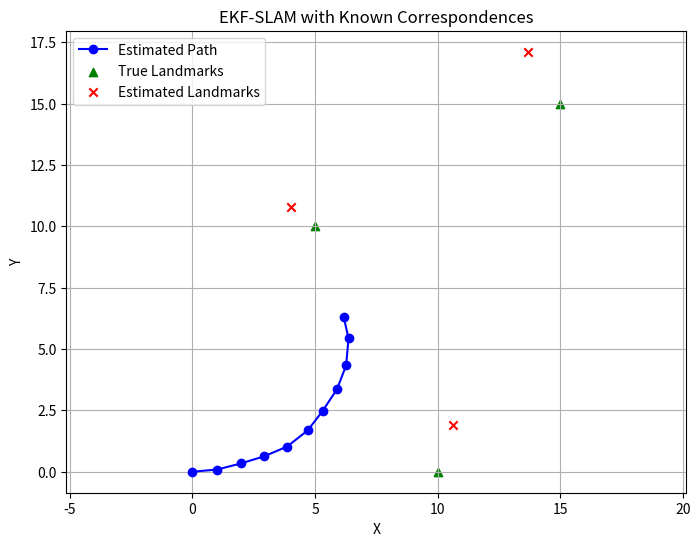

Recreate this plot in Python.
import numpy as np
import matplotlib.pyplot as plt

# Helper functions
def wrap_angle(angle):
    return (angle + np.pi) % (2 * np.pi) - np.pi

# Initialize variables
def initialize_ekf():
    mu = np.zeros(3)  # Initial state [x, y, theta]
    Sigma = np.eye(3) * 1e-3
    return mu, Sigma

# Main EKF SLAM with known correspondences
def ekf_slam_known_correspondences(mu, Sigma, u, z, c, R, Q, dt):
    n_landmarks = (len(mu) - 3) // 2
    Fx = np.hstack((np.eye(3), np.zeros((3, 2 * n_landmarks))))

    v, w = u
    theta = mu[2]
    if abs(w) > 1e-6:
        dx = -v/w * np.sin(theta) + v/w * np.sin(theta + w*dt)
        dy = v/w * np.cos(theta) - v/w * np.cos(theta + w*dt)
    else: 
        dx = v * dt * np.cos(theta)
        dy = v * dt * np.sin(theta)
    dtheta = w * dt
    mu_bar = mu.copy()
    mu_bar[0] += dx
    mu_bar[1] += dy
    mu_bar[2] = wrap_angle(mu_bar[2] + dtheta)

    Gt = np.eye(len(mu))
    if abs(w) > 1e-6:
        Gt[0,2] = -v/w * np.cos(theta) + v/w * np.cos(theta + w*dt)
        Gt[1,2] = -v/w * np.sin(theta) + v/w * np.sin(theta + w*dt)
    else:
        Gt[0,2] = -v * dt * np.sin(theta)
        Gt[1,2] = v * dt * np.cos(theta)

    Sigma_bar = Gt @ Sigma @ Gt.T + Fx.T @ R @ Fx

    for i in range(len(z)):
        r, phi = z[i]
        j = c[i]

        lm_index = 3 + 2*j
        if len(mu_bar) <= lm_index + 1:
            # Landmark never seen before
            mu_bar = np.append(mu_bar, [mu_bar[0] + r * np.cos(phi + mu_bar[2]),
                                        mu_bar[1] + r * np.sin(phi + mu_bar[2])])
            new_Sigma = np.zeros((len(mu_bar), len(mu_bar)))
            new_Sigma[:Sigma_bar.shape[0], :Sigma_bar.shape[1]] = Sigma_bar
            new_Sigma[lm_index:, lm_index:] = np.eye(2) * 1e3
            Sigma_bar = new_Sigma

        delta = mu_bar[lm_index:lm_index+2] - mu_bar[0:2]
        q = delta.T @ delta
        z_hat = np.array([np.sqrt(q), wrap_angle(np.arctan2(delta[1], delta[0]) - mu_bar[2])])
        delta_x, delta_y = delta

        Fxj = np.zeros((5, len(mu_bar)))
        Fxj[0:3,0:3] = np.eye(3)
        Fxj[3, lm_index] = 1
        Fxj[4, lm_index+1] = 1

        H = (1 / q) * np.array([
            [-np.sqrt(q)*delta_x, -np.sqrt(q)*delta_y, 0,  np.sqrt(q)*delta_x,  np.sqrt(q)*delta_y],
            [delta_y,            -delta_x,            -q, -delta_y,             delta_x]
        ]) @ Fxj

        S = H @ Sigma_bar @ H.T + Q
        K = Sigma_bar @ H.T @ np.linalg.inv(S)

        z_actual = np.array([r, phi])
        dz = z_actual - z_hat
        dz[1] = wrap_angle(dz[1])
        mu_bar = mu_bar + K @ dz
        mu_bar[2] = wrap_angle(mu_bar[2])
        Sigma_bar = (np.eye(len(mu_bar)) - K @ H) @ Sigma_bar

    return mu_bar, Sigma_bar

def run_ekf_slam_test():
    mu, Sigma = initialize_ekf()
    dt = 1.0
    R = np.diag([0.1, 0.1, np.deg2rad(5)]) ** 2
    Q = np.diag([0.5, np.deg2rad(10)]) ** 2

    landmarks = np.array([[5, 10], [10, 0], [15, 15]])

    path = [mu[:2].copy()]
    est_landmarks_over_time = []

    for t in range(10):
        u = [1.0, np.deg2rad(10)] 

        z = []
        c = []
        for j, (lx, ly) in enumerate(landmarks):
            dx = lx - mu[0]
            dy = ly - mu[1]
            r = np.sqrt(dx**2 + dy**2) + np.random.normal(0, np.sqrt(Q[0, 0]))
            phi = wrap_angle(np.arctan2(dy, dx) - mu[2] + np.random.normal(0, np.sqrt(Q[1, 1])))
            z.append([r, phi])
            c.append(j)

        mu, Sigma = ekf_slam_known_correspondences(mu, Sigma, u, z, c, R, Q, dt)
        path.append(mu[:2].copy())
        est_landmarks = np.array(mu[3:]).reshape(-1, 2)
        est_landmarks_over_time.append(est_landmarks)

    return np.array(path), landmarks, est_landmarks_over_time[-1]

path, true_landmarks, estimated_landmarks = run_ekf_slam_test()

plt.figure(figsize=(8, 6))
plt.plot(path[:, 0], path[:, 1], 'b-o', label='Estimated Path')
plt.scatter(true_landmarks[:, 0], true_landmarks[:, 1], c='g', marker='^', label='True Landmarks')
plt.scatter(estimated_landmarks[:, 0], estimated_landmarks[:, 1], c='r', marker='x', label='Estimated Landmarks')
plt.legend()
plt.title('EKF-SLAM with Known Correspondences')
plt.xlabel('X')
plt.ylabel('Y')
plt.grid(True)
plt.axis('equal')
plt.show()
